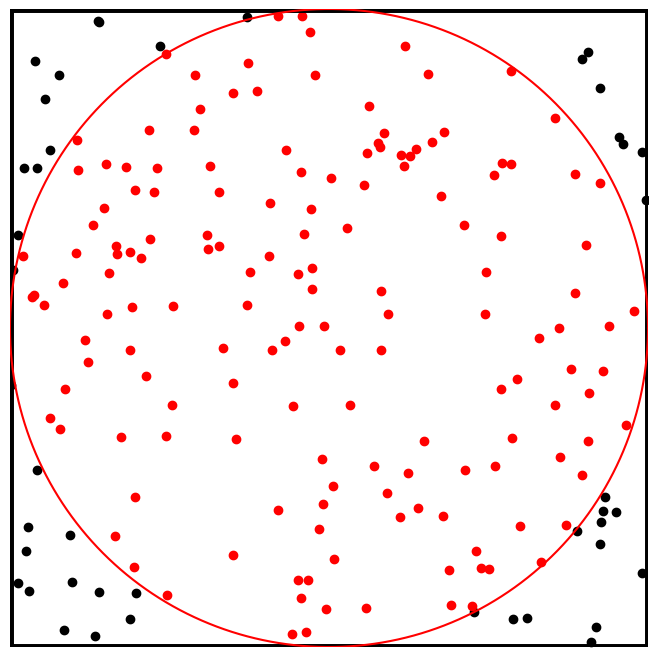

The script that saved this image:
import matplotlib as mpl
import numpy as np
import random
import math
mpl.use('pdf')
import matplotlib.pylab as plt


def stylize_axes(ax):
    ax.spines['top'].set_visible(False)
    ax.spines['right'].set_visible(False)
    ax.spines['bottom'].set_visible(False)
    ax.spines['left'].set_visible(False)
    ax.get_xaxis().set_visible(False)
    ax.get_yaxis().set_visible(False)

    ax.xaxis.set_tick_params(top=False, direction='out', width=1)
    ax.yaxis.set_tick_params(right=False, direction='out', width=1)
    ax.xaxis.set_tick_params(left=False, direction='out', width=1)
    ax.yaxis.set_tick_params(bottom=False, direction='out', width=1)

rng = random.seed(5564750958806547488)  # yields pi = 3.12


width = 6.510  # inches
height = 6.510  # width / 1.618

plt.rc('font', family='serif', serif='Times')
plt.rc('text', usetex=True)
plt.rc('xtick', labelsize=8)
plt.rc('ytick', labelsize=8)
plt.rc('axes', labelsize=8)


fig, ax = plt.subplots()
fig.subplots_adjust(left=.01, bottom=.01, right=.99, top=.99)


def circ(r, phi):
    return r * np.cos(phi), r * np.sin(phi)


def intersect(m, c, x1, x2, lines):
    if x1 > x2:
        tmp = x1
        x1 = x2
        x2 = tmp
    for i in lines:
        if x1 < i and x2 > i:
            return True
    return False


# setup vars
trials = 200

# setup square
ax.axvline(-.5, color="Black", lw=5)
ax.axvline(.5, color="Black", lw=5)
ax.axhline(-.5, color="Black", lw=5)
ax.axhline(.5, color="Black", lw=5)

rs = .5
phis = np.linspace(0., np.pi * 2., 1000)
ax.plot(*circ(rs, phis), color="red")
stylize_axes(ax)
inner = 0
outer = 0
for i in range(trials):
    x1 = random.random() - .5
    y1 = random.random() - .5

    r1 = np.sqrt(x1**2 + y1**2)
    if r1 <= rs:
        inner += 1
        plt.scatter(x1, y1, color="red")
    else:
        outer += 1
        plt.scatter(x1, y1, color="black")

print(4. * inner / (inner + outer))
ax.set_xlim(-.5, .5)
ax.set_ylim(-.5, .5)

fig.set_size_inches(width, height)
fig.savefig('picirc.pdf')
plt.show()
